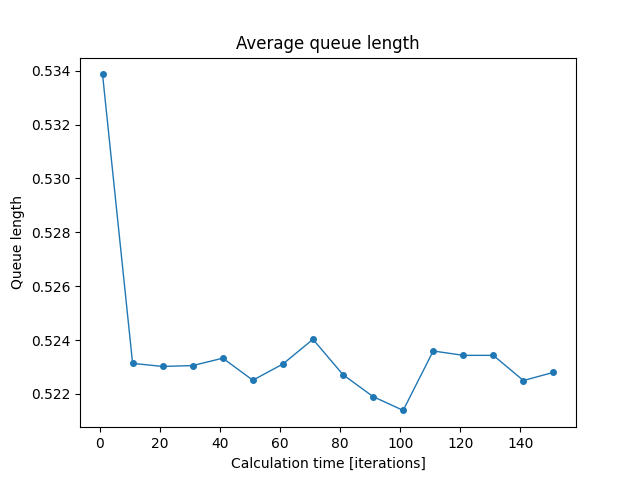

Values plotted in this chart, from the file beside it:
iterations; min; mean; max
1; 0.5108; 0.5339; 0.5591
11; 0.512; 0.5231; 0.5308
21; 0.5159; 0.523; 0.5386
31; 0.5161; 0.5231; 0.5286
41; 0.5185; 0.5233; 0.5308
51; 0.518; 0.5225; 0.5281
61; 0.519; 0.5231; 0.5277
71; 0.5171; 0.524; 0.5306
81; 0.5194; 0.5227; 0.5255
91; 0.5187; 0.5219; 0.5256
101; 0.5179; 0.5214; 0.5281
111; 0.5179; 0.5236; 0.5269
121; 0.5175; 0.5234; 0.5285
131; 0.5198; 0.5234; 0.5293
141; 0.519; 0.5225; 0.5255
151; 0.5176; 0.5228; 0.526
